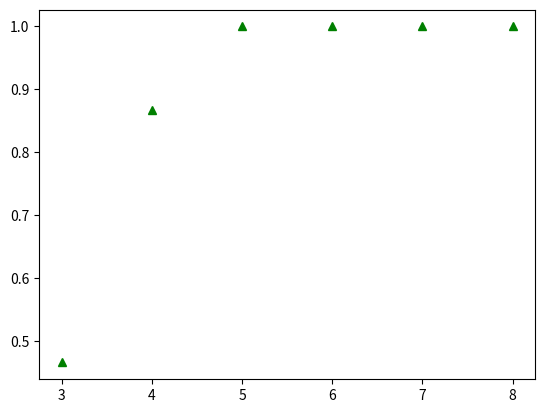

This figure's Python source:
import pandas as pd
import numpy as np
from scipy import stats
import itertools

# Calculating the power of a statistical test:


data = pd.Series([5, 2, 2, 5, 2.5, 2, 2, 3, 2.5, 2.25])

stats.t.ppf(0.05, 2)

combs = list(itertools.combinations(data, 3))
t_crit = stats.t.ppf(0.05, 2)
ctr = 0

for comb in combs:
    if np.std(comb) != 0:
        t = (np.mean(comb) - 5) / (np.std(comb) / 3**0.5)
        if t <= t_crit:
            ctr += 1
    else:
        ctr += 1
ctr / 120

def stat_power(n, obs=data):
    ctr = 0
    combs = list(itertools.combinations(obs, n))
    for sample in combs:
        if np.std(sample) != 0:
            if (np.mean(sample) - 5) / (np.std(sample) / n ** 0.5)\
            <= -stats.t.ppf(0.95, df=n-1):
                ctr += 1
        else:
            if sample[0] == 5:
                pass
            else:
                ctr += 1
    power = ctr / len(combs)
    return power

stat_power(3)

# Plotting

from matplotlib import pyplot as plt
%matplotlib inline

X = range(3, 9)
y = [stat_power(i) for i in X]

fig, ax = plt.subplots()
ax.plot(X, y, 'g^');

